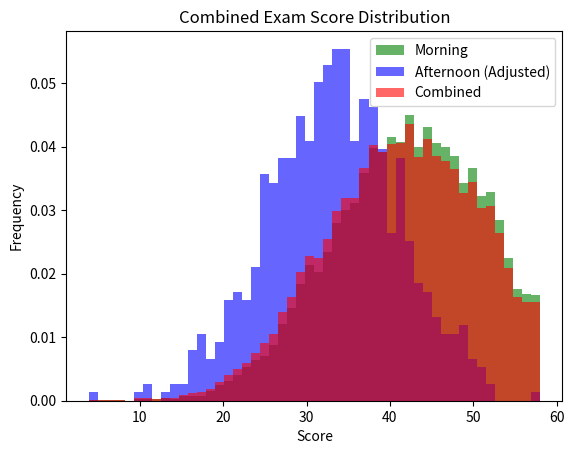

Recreate this plot in Python.
import numpy as np  # 用于数值计算
import matplotlib.pyplot as plt  # 用于绘图
import scipy.stats as stats  # 用于统计函数
from scipy.stats import scoreatpercentile  # 用于计算分位数

# 生成数据
def generate_data(a, loc, scale, size, lower, upper):
    data = stats.skewnorm.rvs(a=a, loc=loc, scale=scale, size=size)
    # 确保数据在范围内
    data = data[(data >= lower) & (data <= upper)]
    # 如果数据点不足，继续生成直到达到所需数量
    while len(data) < size:
        additional_data = stats.skewnorm.rvs(a=a, loc=loc, scale=scale, size=(size - len(data)))
        additional_data = additional_data[(additional_data >= lower) & (additional_data <= upper)]
        data = np.concatenate((data, additional_data))
    return data[:size]

morning_data = generate_data(a=0.15, loc=42, scale=10, size=9000, lower=0, upper=58)
afternoon_data = generate_data(a=1, loc=28, scale=10, size=700, lower=0, upper=53)

morning_mean = np.mean(morning_data)  # 平均值
afternoon_mean = np.mean(afternoon_data)
mean_diff = morning_mean - afternoon_mean  # 差值

# 匹配中位数和其他分位数
morning_sorted = np.sort(morning_data)  # 排序
afternoon_sorted = np.sort(afternoon_data)

# 遍历0到100的分位数
for percentile in np.linspace(0, 100, 101):
    morning_value = scoreatpercentile(morning_sorted, percentile)
    afternoon_value = scoreatpercentile(afternoon_sorted, percentile)
    adjustment = morning_value - afternoon_value
    afternoon_sorted[np.isclose(afternoon_sorted, afternoon_value, atol=1e-6)] += adjustment

# 调整下午平均值，使其与上午平均值相差2以内
if abs(mean_diff) > 2:
    adjustment = mean_diff - 2 if mean_diff > 0 else mean_diff + 2
    afternoon_data = afternoon_data + adjustment

# 确保调整后的数据在正确范围内
afternoon_sorted = np.clip(afternoon_sorted, 0, 60)

# 合并上午数据和调整后的下午数据
combined_data = np.concatenate((morning_sorted, afternoon_sorted))

# 绘制
plt.hist(morning_sorted, bins=50, density=True, alpha=0.6, color='g', label='Morning')
plt.hist(afternoon_sorted, bins=50, density=True, alpha=0.6, color='b', label='Afternoon (Adjusted)')
plt.hist(combined_data, bins=50, density=True, alpha=0.6, color='r', label='Combined')
plt.title('Combined Exam Score Distribution')
plt.xlabel('Score')
plt.ylabel('Frequency')
plt.legend()
plt.show()